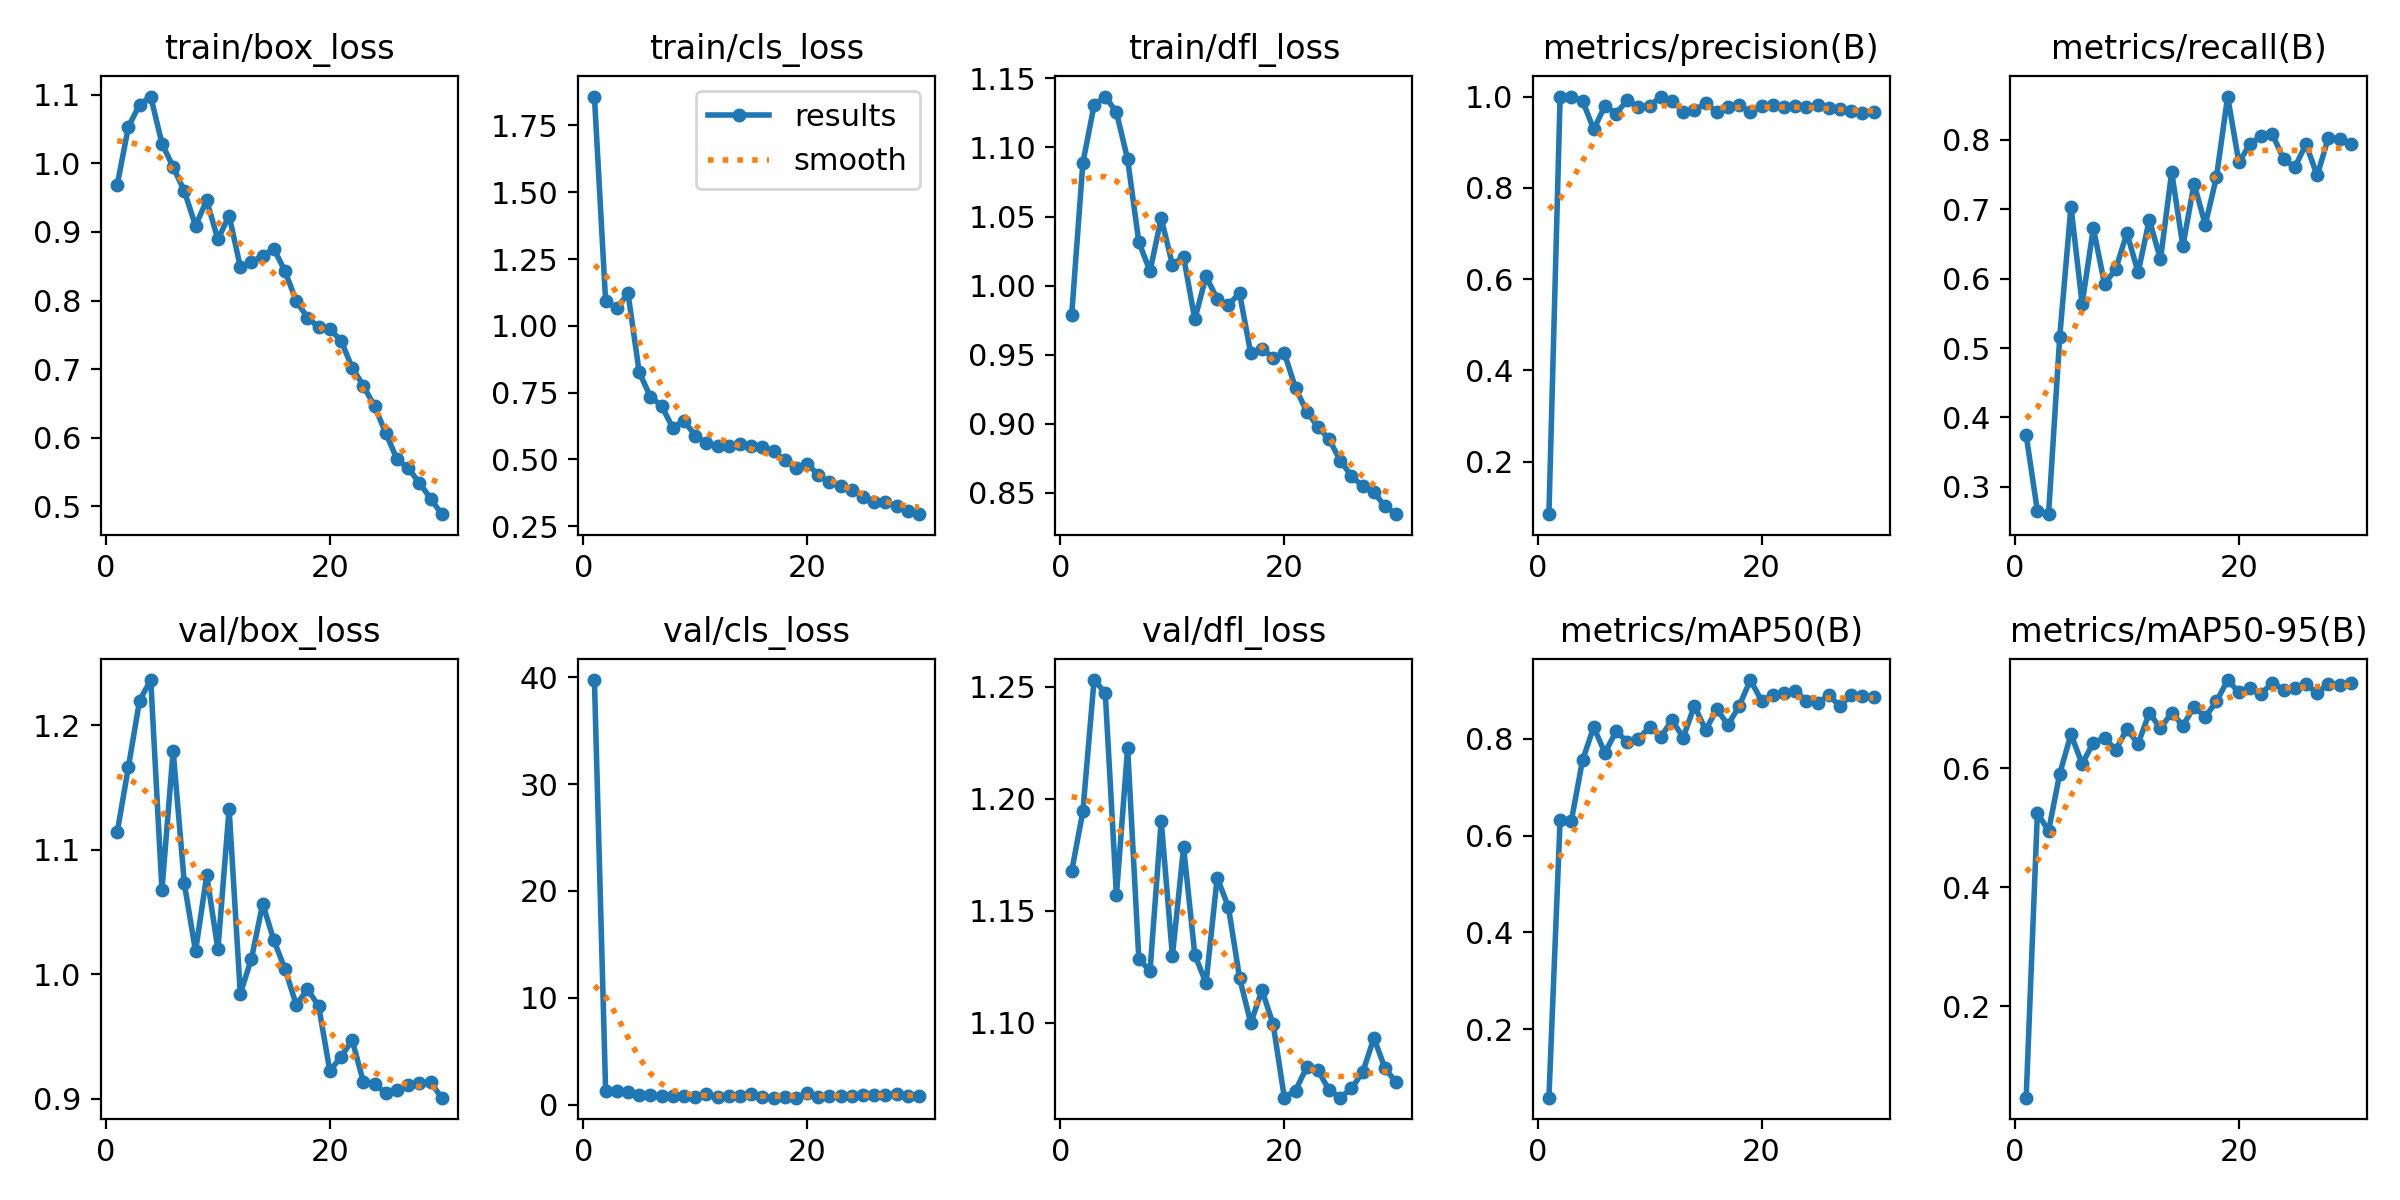

The data file committed next to this chart (first rows):
epoch, train/box_loss, train/cls_loss, train/dfl_loss, metrics/precision(B), metrics/recall(B), metrics/mAP50(B), metrics/mAP50-95(B), val/box_loss, val/cls_loss, val/dfl_loss, lr/pg0, lr/pg1, lr/pg2
1, 0.9683, 1.858, 0.9786, 0.08499, 0.3744, 0.05841, 0.04589, 1.114, 39.73, 1.168, 0.0006655, 0.0006655, 0.0006655
2, 1.053, 1.093, 1.089, 1, 0.2654, 0.6327, 0.5248, 1.166, 1.31, 1.194, 0.001288, 0.001288, 0.001288
3, 1.086, 1.066, 1.13, 1, 0.2607, 0.6303, 0.4947, 1.22, 1.237, 1.253, 0.001867, 0.001867, 0.001867
4, 1.097, 1.121, 1.137, 0.9909, 0.5166, 0.7556, 0.591, 1.236, 1.137, 1.247, 0.001802, 0.001802, 0.001802
5, 1.029, 0.8272, 1.125, 0.9281, 0.7038, 0.8243, 0.6572, 1.068, 0.8832, 1.157, 0.001802, 0.001802, 0.001802
6, 0.9948, 0.7345, 1.091, 0.9794, 0.564, 0.7713, 0.6075, 1.18, 0.9193, 1.223, 0.001736, 0.001736, 0.001736
7, 0.9595, 0.7004, 1.032, 0.9627, 0.673, 0.8154, 0.6431, 1.073, 0.8051, 1.128, 0.00167, 0.00167, 0.00167
8, 0.9092, 0.619, 1.01, 0.9921, 0.5924, 0.7944, 0.6511, 1.018, 0.7774, 1.123, 0.001604, 0.001604, 0.001604
9, 0.9461, 0.6449, 1.049, 0.9774, 0.6137, 0.8004, 0.631, 1.08, 0.8304, 1.19, 0.001538, 0.001538, 0.001538
10, 0.889, 0.5897, 1.015, 0.9791, 0.6659, 0.8244, 0.6661, 1.02, 0.7169, 1.13, 0.001472, 0.001472, 0.001472
11, 0.9239, 0.561, 1.021, 1, 0.609, 0.8045, 0.6413, 1.133, 0.9603, 1.178, 0.001406, 0.001406, 0.001406
12, 0.8491, 0.5497, 0.9756, 0.9897, 0.6848, 0.8387, 0.6932, 0.9845, 0.7485, 1.13, 0.00134, 0.00134, 0.00134
13, 0.8555, 0.5498, 1.007, 0.9671, 0.628, 0.8028, 0.6673, 1.013, 0.7935, 1.118, 0.001274, 0.001274, 0.001274
14, 0.8652, 0.5593, 0.9905, 0.9695, 0.7536, 0.8685, 0.6937, 1.057, 0.7978, 1.165, 0.001208, 0.001208, 0.001208
15, 0.8754, 0.5506, 0.9861, 0.9856, 0.6469, 0.8183, 0.6719, 1.027, 0.9823, 1.152, 0.001142, 0.001142, 0.001142
16, 0.8425, 0.5483, 0.9945, 0.9658, 0.737, 0.8613, 0.7032, 1.004, 0.7575, 1.12, 0.001076, 0.001076, 0.001076
17, 0.7994, 0.5315, 0.9509, 0.9761, 0.6777, 0.8287, 0.6867, 0.9755, 0.6514, 1.1, 0.00101, 0.00101, 0.00101
18, 0.7751, 0.4973, 0.9543, 0.9813, 0.7464, 0.8682, 0.7125, 0.988, 0.6998, 1.115, 0.000944, 0.000944, 0.000944
19, 0.7611, 0.4684, 0.9479, 0.9655, 0.8626, 0.9216, 0.7485, 0.9746, 0.653, 1.099, 0.000878, 0.000878, 0.000878
20, 0.7581, 0.4846, 0.9512, 0.9788, 0.7678, 0.8787, 0.728, 0.9224, 1.047, 1.067, 0.000812, 0.000812, 0.000812
21, 0.7415, 0.4416, 0.9258, 0.9824, 0.7938, 0.8906, 0.7356, 0.9337, 0.7331, 1.07, 0.000746, 0.000746, 0.000746
22, 0.7018, 0.4141, 0.9089, 0.977, 0.8057, 0.8945, 0.7255, 0.9471, 0.7922, 1.08, 0.00068, 0.00068, 0.00068
23, 0.6754, 0.3997, 0.8978, 0.9799, 0.8081, 0.8992, 0.744, 0.9134, 0.8482, 1.079, 0.000614, 0.000614, 0.000614
24, 0.6456, 0.3864, 0.8888, 0.976, 0.7725, 0.8793, 0.7326, 0.9117, 0.8026, 1.07, 0.000548, 0.000548, 0.000548
25, 0.6063, 0.3596, 0.8733, 0.9817, 0.7607, 0.8736, 0.7356, 0.9046, 0.8881, 1.067, 0.000482, 0.000482, 0.000482
26, 0.5686, 0.3393, 0.8622, 0.9738, 0.7938, 0.8907, 0.7416, 0.907, 0.897, 1.071, 0.000416, 0.000416, 0.000416
27, 0.5553, 0.3394, 0.8548, 0.9723, 0.7488, 0.8672, 0.7268, 0.9114, 0.9291, 1.078, 0.00035, 0.00035, 0.00035
28, 0.5341, 0.3247, 0.8503, 0.9686, 0.8033, 0.8916, 0.7419, 0.9124, 0.9504, 1.093, 0.000284, 0.000284, 0.000284
29, 0.5111, 0.309, 0.8403, 0.963, 0.801, 0.8885, 0.7408, 0.9132, 0.8054, 1.08, 0.000218, 0.000218, 0.000218
30, 0.4883, 0.2954, 0.8346, 0.9654, 0.7938, 0.8858, 0.7439, 0.9009, 0.8135, 1.073, 0.000152, 0.000152, 0.000152
